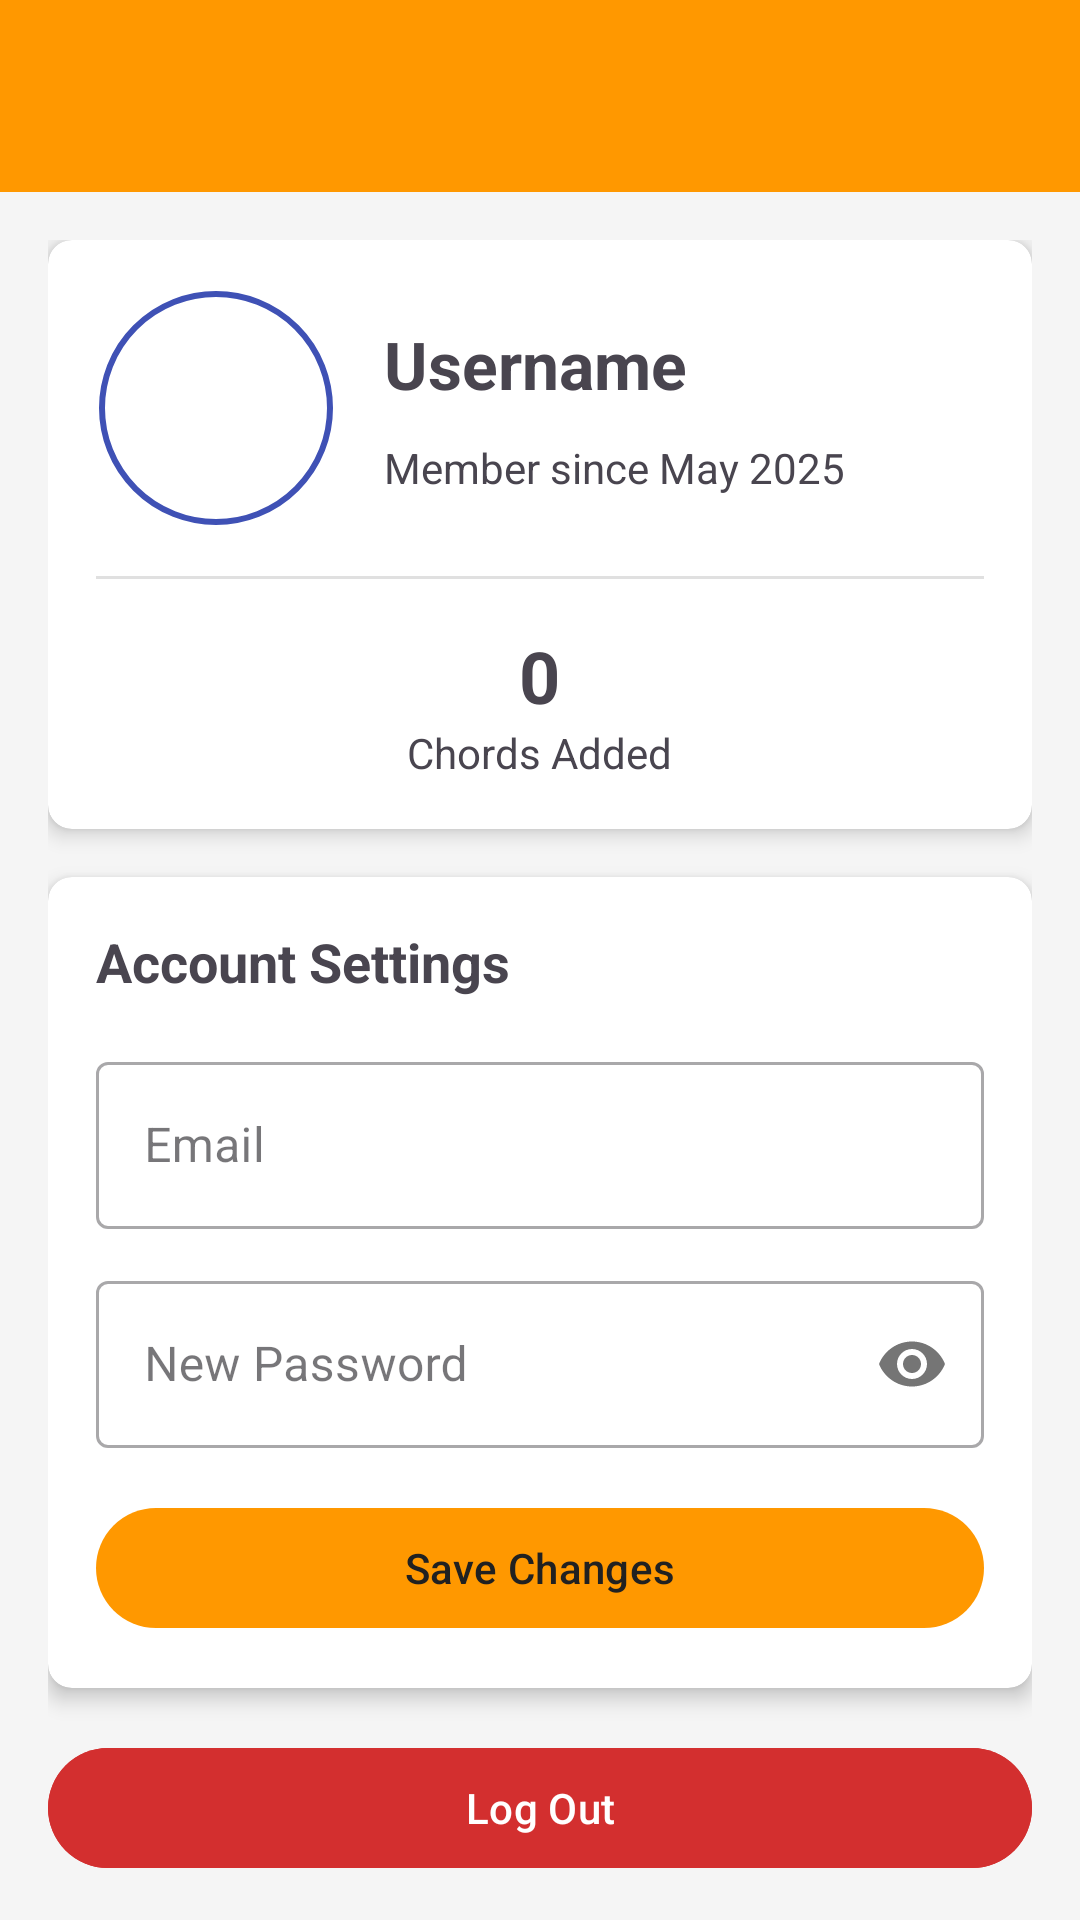

Produce the Android XML layout that renders to this screen, including the resource entries it uses.
<!-- AndroidManifest.xml: application theme Theme.ChordMate -->
<!-- res/layout/activity_profile.xml -->
<?xml version="1.0" encoding="utf-8"?>
<androidx.coordinatorlayout.widget.CoordinatorLayout xmlns:android="http://schemas.android.com/apk/res/android"
    xmlns:app="http://schemas.android.com/apk/res-auto"
    android:layout_width="match_parent"
    android:layout_height="match_parent"
    android:background="@color/background_color">

    <com.google.android.material.appbar.AppBarLayout
        android:id="@+id/appBarLayout"
        android:layout_width="match_parent"
        android:layout_height="wrap_content">

        <androidx.appcompat.widget.Toolbar
            android:id="@+id/toolbar"
            android:layout_width="match_parent"
            android:layout_height="?attr/actionBarSize"
            android:background="?attr/colorPrimary"
            app:popupTheme="@style/ThemeOverlay.AppCompat.Light"
            app:theme="@style/ThemeOverlay.AppCompat.Dark.ActionBar" />

    </com.google.android.material.appbar.AppBarLayout>

    <androidx.core.widget.NestedScrollView
        android:layout_width="match_parent"
        android:layout_height="match_parent"
        app:layout_behavior="@string/appbar_scrolling_view_behavior">

        <LinearLayout
            android:layout_width="match_parent"
            android:layout_height="wrap_content"
            android:orientation="vertical"
            android:padding="16dp">

            
            <androidx.cardview.widget.CardView
                android:layout_width="match_parent"
                android:layout_height="wrap_content"
                android:layout_marginBottom="16dp"
                app:cardCornerRadius="8dp"
                app:cardElevation="4dp">

                <LinearLayout
                    android:layout_width="match_parent"
                    android:layout_height="wrap_content"
                    android:orientation="vertical"
                    android:padding="16dp">

                    <androidx.constraintlayout.widget.ConstraintLayout
                        android:layout_width="match_parent"
                        android:layout_height="wrap_content">

                        <com.google.android.material.imageview.ShapeableImageView
                            android:id="@+id/profile_image"
                            android:layout_width="80dp"
                            android:layout_height="80dp"
                            android:padding="2dp"
                            android:src="@drawable/default_profile_image"
                            app:shapeAppearanceOverlay="@style/CircularImageView"
                            app:strokeColor="@color/colorPrimary"
                            app:strokeWidth="2dp"
                            app:layout_constraintStart_toStartOf="parent"
                            app:layout_constraintTop_toTopOf="parent" />

                        <TextView
                            android:id="@+id/profile_username"
                            android:layout_width="0dp"
                            android:layout_height="wrap_content"
                            android:layout_marginStart="16dp"
                            android:text="Username"
                            android:textSize="22sp"
                            android:textStyle="bold"
                            app:layout_constraintBottom_toTopOf="@+id/joined_date"
                            app:layout_constraintEnd_toEndOf="parent"
                            app:layout_constraintStart_toEndOf="@+id/profile_image"
                            app:layout_constraintTop_toTopOf="@+id/profile_image" />

                        <TextView
                            android:id="@+id/joined_date"
                            android:layout_width="0dp"
                            android:layout_height="wrap_content"
                            android:layout_marginStart="16dp"
                            android:text="Member since May 2025"
                            android:textSize="14sp"
                            app:layout_constraintBottom_toBottomOf="@+id/profile_image"
                            app:layout_constraintEnd_toEndOf="parent"
                            app:layout_constraintStart_toEndOf="@+id/profile_image"
                            app:layout_constraintTop_toBottomOf="@+id/profile_username" />

                    </androidx.constraintlayout.widget.ConstraintLayout>

                    <View
                        android:layout_width="match_parent"
                        android:layout_height="1dp"
                        android:layout_marginTop="16dp"
                        android:layout_marginBottom="16dp"
                        android:background="#E0E0E0" />

                    
                    <LinearLayout
                        android:layout_width="match_parent"
                        android:layout_height="wrap_content"
                        android:orientation="horizontal"
                        android:gravity="center">

                        
                        <LinearLayout
                            android:layout_width="wrap_content"
                            android:layout_height="wrap_content"
                            android:gravity="center"
                            android:orientation="vertical">

                            <TextView
                                android:id="@+id/chords_added_value"
                                android:layout_width="wrap_content"
                                android:layout_height="wrap_content"
                                android:text="0"
                                android:textSize="24sp"
                                android:textStyle="bold" />

                            <TextView
                                android:layout_width="wrap_content"
                                android:layout_height="wrap_content"
                                android:text="Chords Added"
                                android:textSize="14sp" />
                        </LinearLayout>
                    </LinearLayout>
                </LinearLayout>
            </androidx.cardview.widget.CardView>

            
            <androidx.cardview.widget.CardView
                android:layout_width="match_parent"
                android:layout_height="wrap_content"
                android:layout_marginBottom="16dp"
                app:cardCornerRadius="8dp"
                app:cardElevation="4dp">

                <LinearLayout
                    android:layout_width="match_parent"
                    android:layout_height="wrap_content"
                    android:orientation="vertical"
                    android:padding="16dp">

                    <TextView
                        android:layout_width="match_parent"
                        android:layout_height="wrap_content"
                        android:layout_marginBottom="16dp"
                        android:text="Account Settings"
                        android:textSize="18sp"
                        android:textStyle="bold" />

                    <com.google.android.material.textfield.TextInputLayout
                        android:layout_width="match_parent"
                        android:layout_height="wrap_content"
                        android:layout_marginBottom="12dp"
                        android:hint="Email"
                        style="@style/Widget.MaterialComponents.TextInputLayout.OutlinedBox">

                        <com.google.android.material.textfield.TextInputEditText
                            android:id="@+id/email_input"
                            android:layout_width="match_parent"
                            android:layout_height="wrap_content"
                            android:inputType="textEmailAddress" />
                    </com.google.android.material.textfield.TextInputLayout>

                    <com.google.android.material.textfield.TextInputLayout
                        android:layout_width="match_parent"
                        android:layout_height="wrap_content"
                        android:layout_marginBottom="16dp"
                        android:hint="New Password"
                        app:passwordToggleEnabled="true"
                        style="@style/Widget.MaterialComponents.TextInputLayout.OutlinedBox">

                        <com.google.android.material.textfield.TextInputEditText
                            android:id="@+id/password_input"
                            android:layout_width="match_parent"
                            android:layout_height="wrap_content"
                            android:inputType="textPassword" />
                    </com.google.android.material.textfield.TextInputLayout>

                    <Button
                        android:id="@+id/save_button"
                        android:layout_width="match_parent"
                        android:layout_height="wrap_content"
                        android:text="Save Changes"
                        android:textAllCaps="false" />
                </LinearLayout>
            </androidx.cardview.widget.CardView>

            <Button
                android:id="@+id/logout_button"
                android:layout_width="match_parent"
                android:layout_height="wrap_content"
                android:backgroundTint="#D32F2F"
                android:text="Log Out"
                android:textAllCaps="false"
                android:textColor="#FFFFFF" />

        </LinearLayout>
    </androidx.core.widget.NestedScrollView>

</androidx.coordinatorlayout.widget.CoordinatorLayout>
<!-- resources referenced by this layout -->
<resources>
  <color name="background_color">#F5F5F5</color>
  <color name="colorPrimary">#3F51B5</color>
  <style name="CircularImageView" parent="">
          <item name="cornerFamily">rounded</item>
          <item name="cornerSize">50%</item>
      </style>
  <style name="Theme.ChordMate" parent="Base.Theme.ChordMate" />
  <style name="Base.Theme.ChordMate" parent="Theme.Material3.DayNight.NoActionBar">
          
          <item name="colorPrimary">@color/colorPrimary</item>
          <item name="colorPrimaryDark">@color/colorPrimaryDark</item>
          <item name="colorAccent">@color/colorAccent</item>
          <item name="android:windowBackground">@color/background_color</item>
          <item name="android:textColorPrimary">@color/text_color_primary</item>
          <item name="android:textColorSecondary">@color/text_color_secondary</item>
      </style>
  <color name="colorPrimaryDark">#303F9F</color>
  <color name="colorAccent">#FF4081</color>
  <color name="text_color_primary">#212121</color>
  <color name="text_color_secondary">#757575</color>
</resources>
